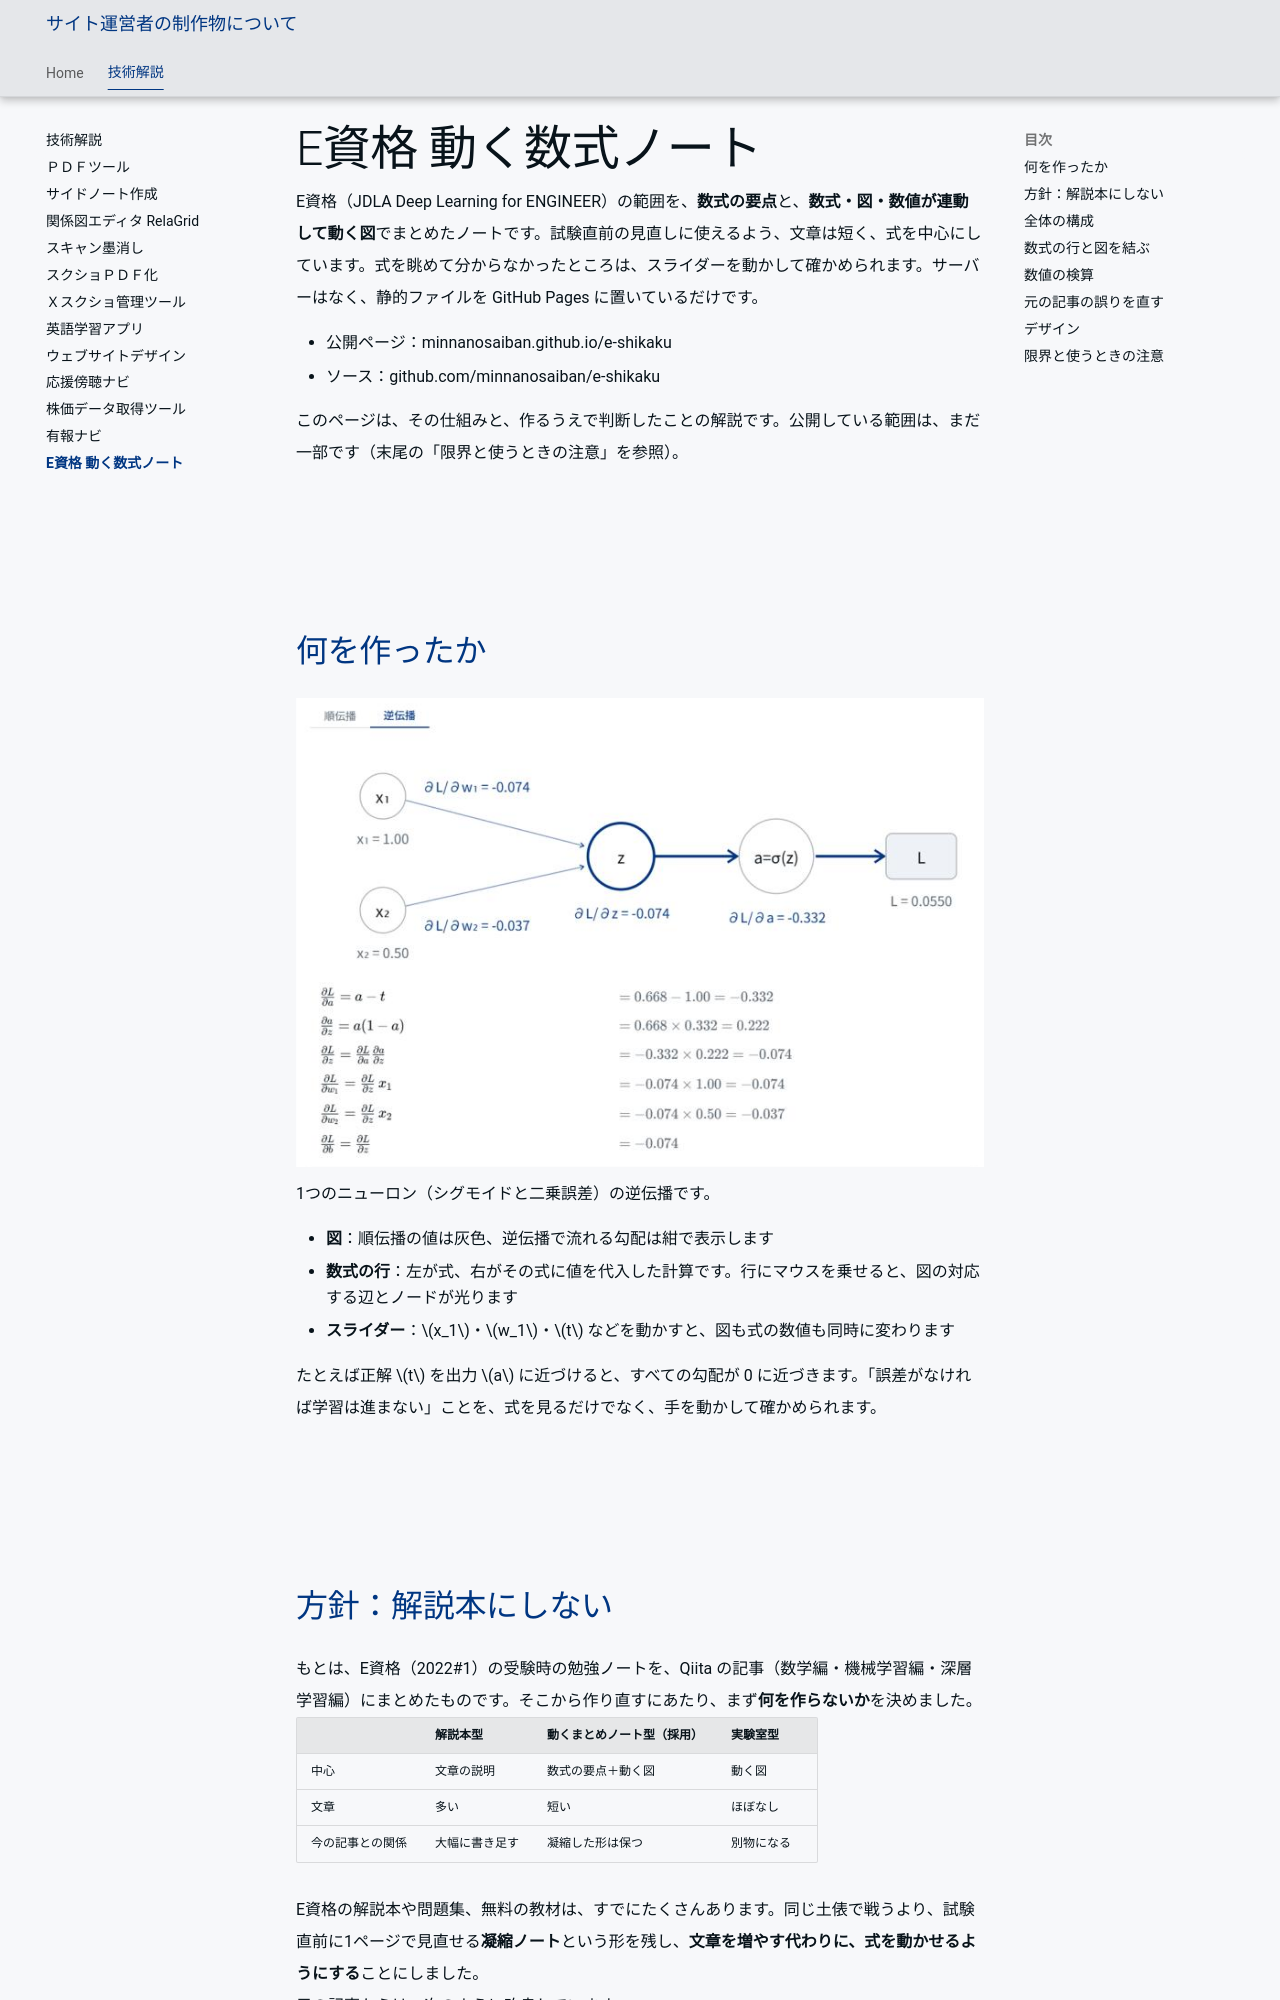

repository: minnanosaiban/tomo · page: tech/e-shikaku/index.html · generator: mkdocs

---
title: E資格 動く数式ノート
math: true
---

# E資格 動く数式ノート

E資格（JDLA Deep Learning for ENGINEER）の範囲を、**数式の要点**と、**数式・図・数値が連動して動く図**でまとめたノートです。試験直前の見直しに使えるよう、文章は短く、式を中心にしています。式を眺めて分からなかったところは、スライダーを動かして確かめられます。サーバーはなく、静的ファイルを GitHub Pages に置いているだけです。

- 公開ページ：[minnanosaiban.github.io/e-shikaku](https://minnanosaiban.github.io/e-shikaku/)
- ソース：[github.com/minnanosaiban/e-shikaku](https://github.com/minnanosaiban/e-shikaku)

このページは、その仕組みと、作るうえで判断したことの解説です。公開している範囲は、まだ一部です（末尾の「限界と使うときの注意」を参照）。

## 何を作ったか

![誤差逆伝播法のページにある動く図。1つのニューロンの逆伝播を、図と数式の行と代入した数値で追う。「逆伝播」に切り替え、数式の3行目（∂L/∂z）に乗せているので、対応する辺とノードが太く光っている。](img/e-shikaku-backprop.png){width="700"}

1つのニューロン（シグモイドと二乗誤差）の逆伝播です。

- **図**：順伝播の値は灰色、逆伝播で流れる勾配は紺で表示します
- **数式の行**：左が式、右がその式に値を代入した計算です。行にマウスを乗せると、図の対応する辺とノードが光ります
- **スライダー**：$x_1$・$w_1$・$t$ などを動かすと、図も式の数値も同時に変わります

たとえば正解 $t$ を出力 $a$ に近づけると、すべての勾配が 0 に近づきます。「誤差がなければ学習は進まない」ことを、式を見るだけでなく、手を動かして確かめられます。
